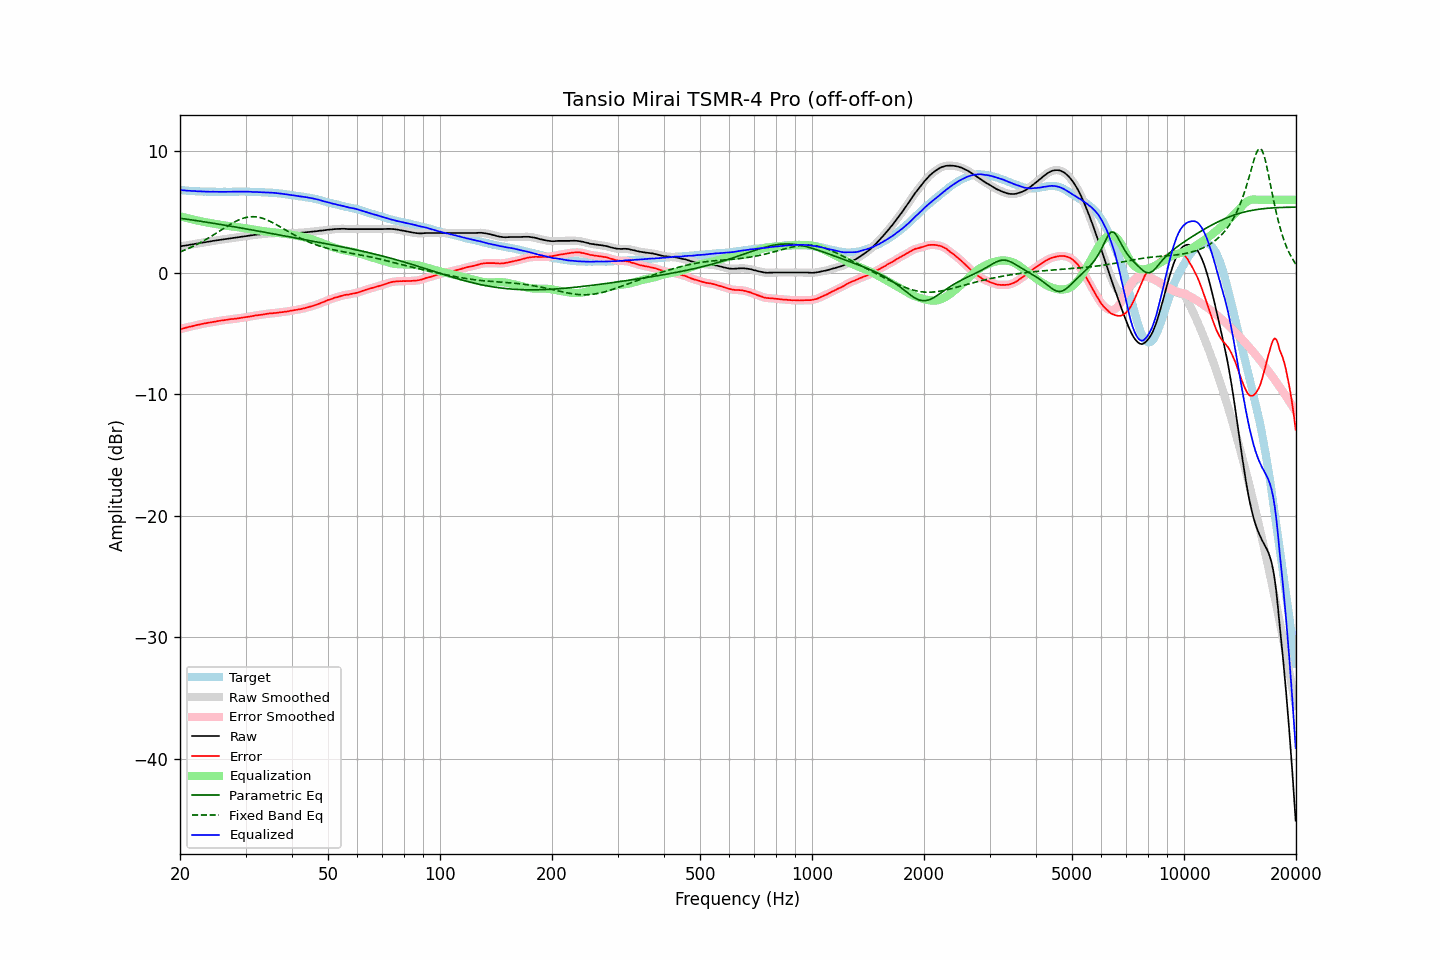

Values plotted in this chart, from the file beside it:
frequency, raw, error, smoothed, error_smoothed, equalization, parametric_eq, fixed_band_eq, equalized_raw, equalized_smoothed, target
20.00, 2.17, -4.64, 2.17, -4.64, 4.64, 4.48, 1.71, 6.81, 6.81, 6.81
20.20, 2.19, -4.61, 2.19, -4.61, 4.61, 4.47, 1.76, 6.80, 6.80, 6.80
20.40, 2.21, -4.58, 2.21, -4.58, 4.57, 4.45, 1.82, 6.78, 6.78, 6.79
20.61, 2.23, -4.55, 2.23, -4.54, 4.54, 4.43, 1.87, 6.77, 6.77, 6.78
20.81, 2.25, -4.51, 2.25, -4.51, 4.51, 4.41, 1.93, 6.76, 6.76, 6.76
21.02, 2.27, -4.48, 2.27, -4.47, 4.48, 4.39, 1.98, 6.75, 6.75, 6.75
21.23, 2.30, -4.44, 2.30, -4.44, 4.45, 4.37, 2.04, 6.75, 6.74, 6.74
21.44, 2.32, -4.42, 2.32, -4.42, 4.41, 4.35, 2.10, 6.73, 6.73, 6.74
21.66, 2.34, -4.39, 2.34, -4.38, 4.38, 4.33, 2.16, 6.72, 6.73, 6.72
21.87, 2.37, -4.35, 2.37, -4.35, 4.35, 4.31, 2.23, 6.72, 6.72, 6.72
22.09, 2.39, -4.31, 2.39, -4.32, 4.32, 4.29, 2.29, 6.71, 6.71, 6.70
22.31, 2.41, -4.29, 2.41, -4.29, 4.29, 4.27, 2.36, 6.70, 6.70, 6.70
22.54, 2.43, -4.26, 2.43, -4.26, 4.26, 4.25, 2.43, 6.69, 6.69, 6.69
22.76, 2.46, -4.23, 2.46, -4.23, 4.23, 4.23, 2.50, 6.69, 6.69, 6.69
22.99, 2.48, -4.20, 2.48, -4.20, 4.20, 4.21, 2.58, 6.68, 6.68, 6.68
23.22, 2.50, -4.17, 2.50, -4.18, 4.18, 4.19, 2.65, 6.68, 6.68, 6.67
23.45, 2.52, -4.16, 2.52, -4.15, 4.15, 4.17, 2.73, 6.67, 6.67, 6.68
23.69, 2.54, -4.13, 2.54, -4.13, 4.13, 4.15, 2.80, 6.67, 6.67, 6.67
23.92, 2.56, -4.10, 2.56, -4.11, 4.11, 4.13, 2.88, 6.67, 6.67, 6.66
24.16, 2.58, -4.09, 2.58, -4.08, 4.08, 4.11, 2.96, 6.66, 6.66, 6.67
24.40, 2.61, -4.06, 2.61, -4.06, 4.06, 4.09, 3.05, 6.67, 6.66, 6.67
24.65, 2.63, -4.04, 2.63, -4.04, 4.03, 4.06, 3.13, 6.66, 6.66, 6.67
24.89, 2.65, -4.02, 2.65, -4.01, 4.01, 4.04, 3.21, 6.66, 6.66, 6.67
25.14, 2.67, -3.99, 2.67, -3.99, 3.99, 4.02, 3.30, 6.66, 6.66, 6.66
25.39, 2.69, -3.96, 2.69, -3.96, 3.97, 4.00, 3.38, 6.66, 6.66, 6.65
25.65, 2.71, -3.94, 2.71, -3.94, 3.95, 3.98, 3.47, 6.66, 6.66, 6.65
25.91, 2.73, -3.92, 2.73, -3.93, 3.93, 3.95, 3.55, 6.66, 6.66, 6.65
26.16, 2.75, -3.91, 2.75, -3.91, 3.91, 3.93, 3.64, 6.66, 6.66, 6.66
26.43, 2.77, -3.89, 2.77, -3.89, 3.89, 3.91, 3.72, 6.66, 6.66, 6.66
26.69, 2.79, -3.87, 2.79, -3.87, 3.87, 3.89, 3.80, 6.66, 6.66, 6.66
26.96, 2.81, -3.85, 2.81, -3.85, 3.85, 3.87, 3.89, 6.66, 6.66, 6.66
27.23, 2.83, -3.83, 2.83, -3.83, 3.83, 3.84, 3.96, 6.66, 6.66, 6.66
27.50, 2.85, -3.81, 2.85, -3.81, 3.82, 3.82, 4.04, 6.67, 6.66, 6.66
27.77, 2.86, -3.81, 2.86, -3.80, 3.80, 3.80, 4.11, 6.66, 6.66, 6.67
28.05, 2.88, -3.78, 2.88, -3.79, 3.79, 3.77, 4.19, 6.67, 6.67, 6.66
28.33, 2.90, -3.77, 2.90, -3.77, 3.77, 3.75, 4.25, 6.67, 6.67, 6.67
28.62, 2.92, -3.75, 2.92, -3.76, 3.75, 3.73, 4.32, 6.67, 6.67, 6.67
28.90, 2.94, -3.74, 2.94, -3.74, 3.74, 3.70, 4.37, 6.68, 6.68, 6.68
29.19, 2.96, -3.72, 2.96, -3.72, 3.72, 3.68, 4.43, 6.68, 6.68, 6.68
29.48, 2.98, -3.70, 2.98, -3.70, 3.70, 3.66, 4.47, 6.68, 6.68, 6.68
29.78, 3.00, -3.68, 3.00, -3.68, 3.67, 3.63, 4.51, 6.67, 6.67, 6.68
30.08, 3.02, -3.66, 3.02, -3.65, 3.65, 3.61, 4.54, 6.67, 6.67, 6.67
30.38, 3.04, -3.62, 3.04, -3.63, 3.63, 3.59, 4.57, 6.67, 6.67, 6.66
30.68, 3.06, -3.60, 3.06, -3.60, 3.61, 3.56, 4.59, 6.67, 6.67, 6.66
30.99, 3.08, -3.58, 3.08, -3.58, 3.58, 3.54, 4.61, 6.66, 6.66, 6.66
31.30, 3.09, -3.57, 3.09, -3.56, 3.56, 3.52, 4.61, 6.65, 6.65, 6.66
31.61, 3.11, -3.55, 3.11, -3.54, 3.54, 3.49, 4.61, 6.65, 6.65, 6.66
31.93, 3.13, -3.50, 3.13, -3.52, 3.52, 3.47, 4.60, 6.65, 6.64, 6.63
32.24, 3.14, -3.50, 3.14, -3.50, 3.50, 3.44, 4.58, 6.64, 6.64, 6.64
32.57, 3.15, -3.48, 3.15, -3.48, 3.48, 3.42, 4.56, 6.63, 6.63, 6.63
32.89, 3.17, -3.46, 3.17, -3.46, 3.46, 3.40, 4.53, 6.63, 6.62, 6.63
33.22, 3.18, -3.44, 3.18, -3.44, 3.44, 3.37, 4.49, 6.62, 6.62, 6.62
33.55, 3.19, -3.43, 3.19, -3.42, 3.42, 3.35, 4.45, 6.61, 6.61, 6.62
33.89, 3.21, -3.40, 3.21, -3.40, 3.40, 3.32, 4.40, 6.61, 6.61, 6.61
34.23, 3.22, -3.38, 3.22, -3.38, 3.39, 3.30, 4.35, 6.61, 6.61, 6.60
34.57, 3.23, -3.36, 3.23, -3.36, 3.37, 3.28, 4.29, 6.60, 6.60, 6.59
34.92, 3.24, -3.34, 3.24, -3.35, 3.35, 3.25, 4.23, 6.59, 6.59, 6.58
35.27, 3.25, -3.35, 3.25, -3.34, 3.34, 3.23, 4.17, 6.59, 6.58, 6.60
35.62, 3.25, -3.33, 3.25, -3.33, 3.32, 3.20, 4.10, 6.57, 6.58, 6.58
35.97, 3.26, -3.31, 3.26, -3.31, 3.31, 3.18, 4.03, 6.57, 6.57, 6.57
... 635 more rows
